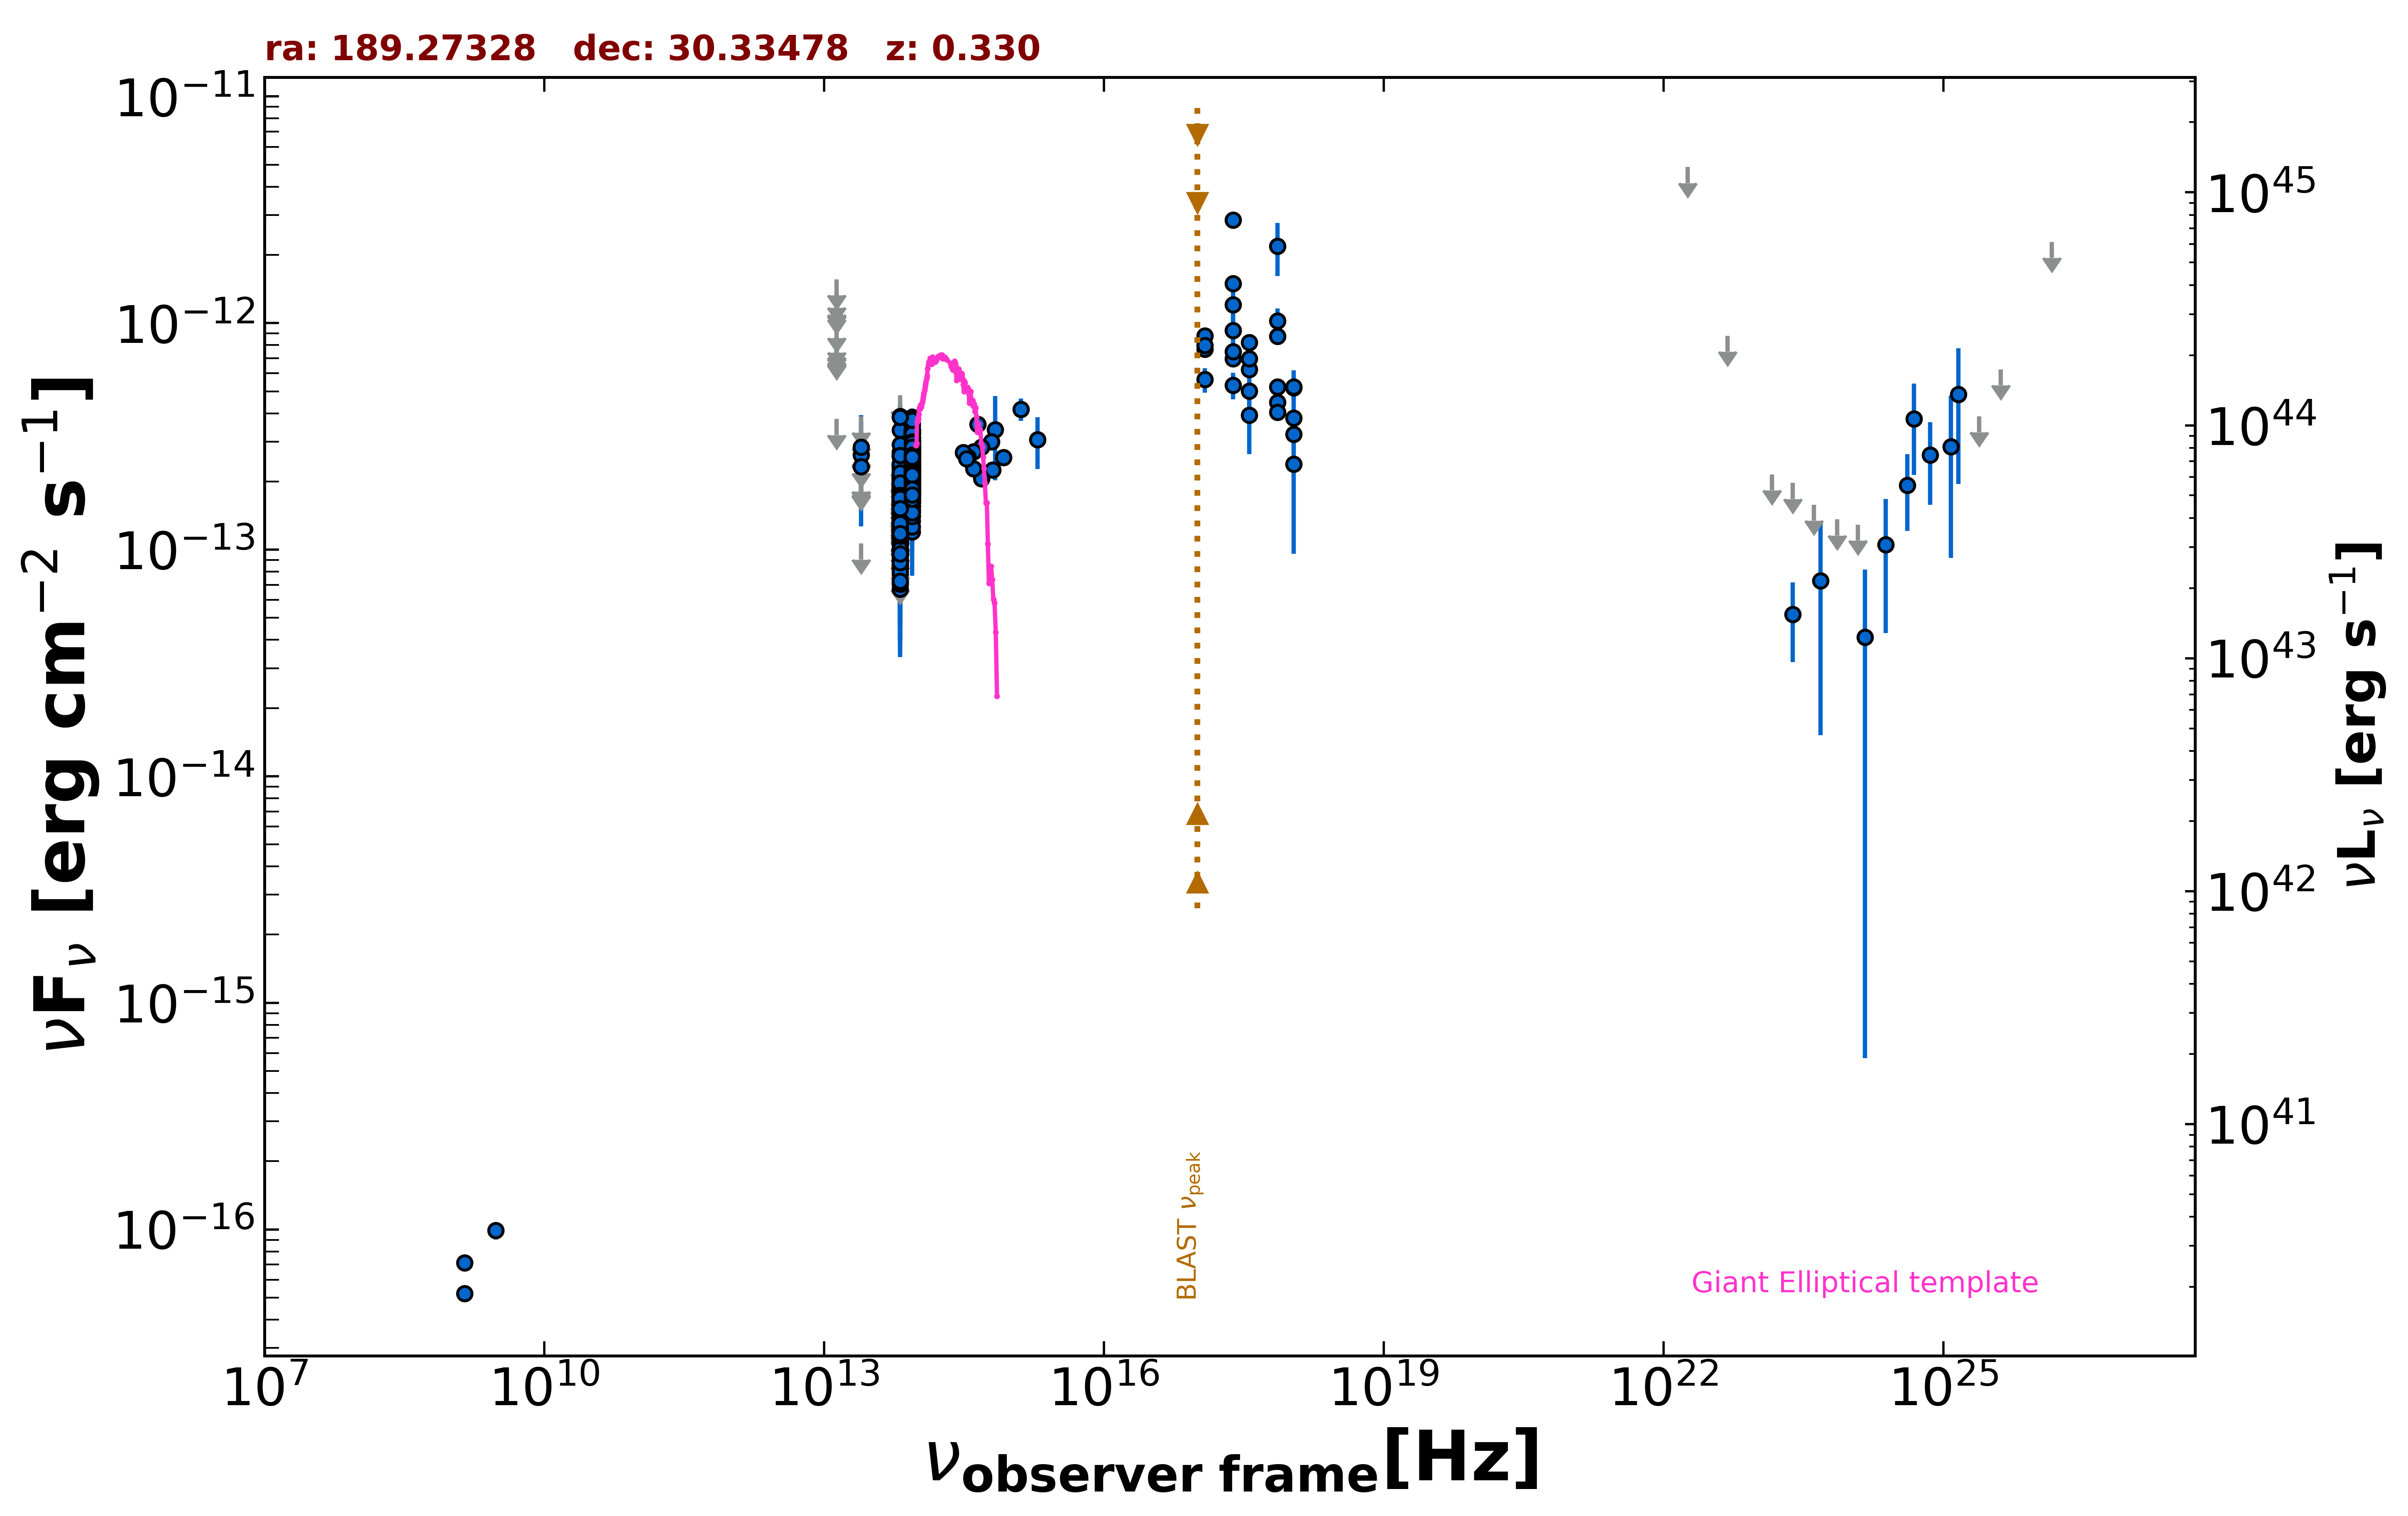

The table this chart was drawn from, first rows:
freq., flux, err_flux, MJD_start, MJD_end, flag, catalog, reference
1.400e+09, 5.208e-17, 2.070e-18, 55000, 55000, , FIRST, White et al. 1997  ApJ  475 479
1.400e+09, 7.140e-17, 5.600e-18, 55000, 55000, , NVSS, Condon et al. 1998  AJ  115  1693
3.000e+09, 9.891e-17, 8.585e-18, 55000, 55000, , VLASSQL, Gordon et al. 2021  ApJS  255  30
2.418e+17, 1.204e-12, 3.662e-13, 55000, 55000, , XMMSL2, Saxton et al. 2008  A&A  480  611
7.253e+17, 2.186e-12, 5.765e-13, 55000, 55000, , XMMSL2, Saxton et al. 2008  A&A  480  611
2.418e+17, 2.850e-12, 1.815e-13, 55000, 55000, , RASS, Boller et al. 2016  A&A  103  1
2.418e+17, 6.958e-13, 4.580e-14, 55694, 57476, , 1OUSX, Giommi et al. in preparation
1.209e+17, 7.672e-13, 4.770e-14, 55694, 57476, , 1OUSX, Giommi et al. in preparation
3.627e+17, 6.244e-13, 4.390e-14, 55694, 57476, , 1OUSX, Giommi et al. in preparation
7.253e+17, 4.481e-13, 1.910e-14, 55694, 57476, , 1OUSX, Giommi et al. in preparation
1.088e+18, 3.814e-13, 4.490e-14, 55694, 57476, , 1OUSX, Giommi et al. in preparation
7.253e+17, 8.734e-13, 3.780e-14, 55000, 55000, , 2SXPS, Evans et al. 2020  ApJS  247  54
1.209e+17, 8.789e-13, 5.470e-14, 55000, 55000, , 2SXPS, Evans et al. 2020  ApJS  247  54
3.627e+17, 8.220e-13, 5.860e-14, 55000, 55000, , 2SXPS, Evans et al. 2020  ApJS  247  54
1.088e+18, 5.194e-13, 6.400e-14, 55000, 55000, , 2SXPS, Evans et al. 2020  ApJS  247  54
2.418e+17, 1.495e-12, 8.200e-14, 55000, 55000, , BMW, Panzera et al. 2003  A&A  399  351
8.817e+13, 2.365e-13, 2.250e-15, 55000, 55000, , UNWISE, Schlafly et al. 2019  ApJS  240  30
6.517e+13, 1.426e-13, 3.200e-15, 55000, 55000, , UNWISE, Schlafly et al. 2019  ApJS  240  30
8.817e+13, 2.046e-13, 7.000e-15, 55000, 55000, , WISE, Wright et al. 2010  AJ  140  1868
6.517e+13, 1.107e-13, 7.250e-15, 55000, 55000, , WISE, Wright et al. 2010  AJ  140  1868
2.498e+13, 1.065e-13, 0.000e+00, 55000, 55000, UL, WISE, Wright et al. 2010  AJ  140  1868
1.363e+13, 3.774e-13, 0.000e+00, 55000, 55000, UL, WISE, Wright et al. 2010  AJ  140  1868
8.817e+13, 2.115e-13, 2.640e-14, 56646, 56646, , NEOWISE, Mainzer et al. 2014  ApJ  792  30
6.517e+13, 1.973e-13, 5.125e-14, 56646, 56646, , NEOWISE, Mainzer et al. 2014  ApJ  792  30
8.817e+13, 2.662e-13, 2.335e-14, 56646, 56646, , NEOWISE, Mainzer et al. 2014  ApJ  792  30
6.517e+13, 1.421e-13, 3.560e-14, 56646, 56646, , NEOWISE, Mainzer et al. 2014  ApJ  792  30
8.817e+13, 2.393e-13, 2.315e-14, 56646, 56646, , NEOWISE, Mainzer et al. 2014  ApJ  792  30
6.517e+13, 1.564e-13, 3.600e-14, 56646, 56646, , NEOWISE, Mainzer et al. 2014  ApJ  792  30
8.817e+13, 2.811e-13, 2.855e-14, 56645, 56645, , NEOWISE, Mainzer et al. 2014  ApJ  792  30
6.517e+13, 1.300e-13, 3.785e-14, 56645, 56645, , NEOWISE, Mainzer et al. 2014  ApJ  792  30
8.817e+13, 2.249e-13, 2.300e-14, 56645, 56645, , NEOWISE, Mainzer et al. 2014  ApJ  792  30
6.517e+13, 3.378e-13, 6.575e-14, 56645, 56645, , NEOWISE, Mainzer et al. 2014  ApJ  792  30
8.817e+13, 1.996e-13, 2.300e-14, 56645, 56645, , NEOWISE, Mainzer et al. 2014  ApJ  792  30
6.517e+13, 1.236e-13, 4.439e-14, 56645, 56645, , NEOWISE, Mainzer et al. 2014  ApJ  792  30
8.817e+13, 2.704e-13, 3.045e-14, 56645, 56645, , NEOWISE, Mainzer et al. 2014  ApJ  792  30
6.517e+13, 1.275e-13, 3.301e-14, 56645, 56645, , NEOWISE, Mainzer et al. 2014  ApJ  792  30
8.817e+13, 2.304e-13, 2.700e-14, 56646, 56646, , NEOWISE, Mainzer et al. 2014  ApJ  792  30
6.517e+13, 1.788e-13, 7.090e-14, 56646, 56646, , NEOWISE, Mainzer et al. 2014  ApJ  792  30
8.817e+13, 2.295e-13, 2.545e-14, 56646, 56646, , NEOWISE, Mainzer et al. 2014  ApJ  792  30
6.517e+13, 1.382e-13, 0.000e+00, 56646, 56646, UL, NEOWISE, Mainzer et al. 2014  ApJ  792  30
8.817e+13, 2.386e-13, 2.310e-14, 56646, 56646, , NEOWISE, Mainzer et al. 2014  ApJ  792  30
6.517e+13, 1.428e-13, 4.875e-14, 56646, 56646, , NEOWISE, Mainzer et al. 2014  ApJ  792  30
8.817e+13, 2.424e-13, 2.350e-14, 56645, 56645, , NEOWISE, Mainzer et al. 2014  ApJ  792  30
6.517e+13, 1.804e-13, 4.415e-14, 56645, 56645, , NEOWISE, Mainzer et al. 2014  ApJ  792  30
8.817e+13, 2.321e-13, 2.635e-14, 56646, 56646, , NEOWISE, Mainzer et al. 2014  ApJ  792  30
6.517e+13, 1.121e-13, 4.232e-14, 56646, 56646, , NEOWISE, Mainzer et al. 2014  ApJ  792  30
8.817e+13, 3.309e-13, 2.565e-14, 57374, 57374, , NEOWISE, Mainzer et al. 2014  ApJ  792  30
6.517e+13, 1.453e-13, 3.225e-14, 57374, 57374, , NEOWISE, Mainzer et al. 2014  ApJ  792  30
8.817e+13, 2.109e-13, 2.430e-14, 57373, 57373, , NEOWISE, Mainzer et al. 2014  ApJ  792  30
6.517e+13, 1.348e-13, 3.410e-14, 57373, 57373, , NEOWISE, Mainzer et al. 2014  ApJ  792  30
8.817e+13, 2.072e-13, 2.410e-14, 57373, 57373, , NEOWISE, Mainzer et al. 2014  ApJ  792  30
6.517e+13, 1.217e-13, 3.651e-14, 57373, 57373, , NEOWISE, Mainzer et al. 2014  ApJ  792  30
8.817e+13, 1.820e-13, 2.440e-14, 57374, 57374, , NEOWISE, Mainzer et al. 2014  ApJ  792  30
6.517e+13, 1.063e-13, 4.089e-14, 57374, 57374, , NEOWISE, Mainzer et al. 2014  ApJ  792  30
8.817e+13, 2.080e-13, 2.825e-14, 57374, 57374, , NEOWISE, Mainzer et al. 2014  ApJ  792  30
6.517e+13, 1.380e-13, 4.235e-14, 57374, 57374, , NEOWISE, Mainzer et al. 2014  ApJ  792  30
8.817e+13, 1.790e-13, 3.620e-14, 57374, 57374, , NEOWISE, Mainzer et al. 2014  ApJ  792  30
6.517e+13, 1.955e-13, 4.205e-14, 57374, 57374, , NEOWISE, Mainzer et al. 2014  ApJ  792  30
8.817e+13, 2.268e-13, 2.635e-14, 57374, 57374, , NEOWISE, Mainzer et al. 2014  ApJ  792  30
6.517e+13, 1.105e-13, 4.101e-14, 57374, 57374, , NEOWISE, Mainzer et al. 2014  ApJ  792  30
... 606 more rows
